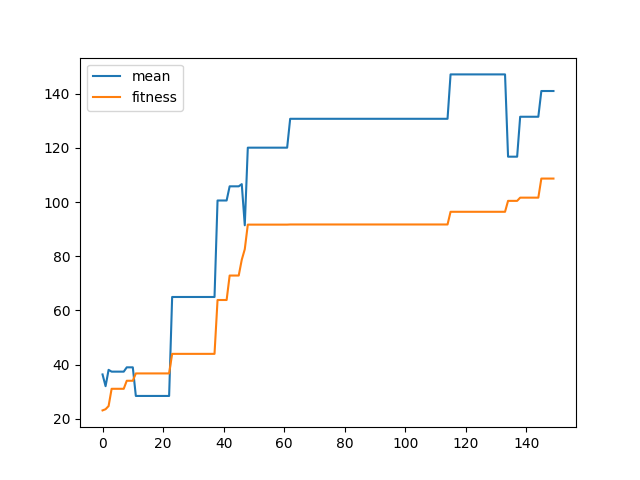

The table this chart was drawn from, first rows:
, 1, 4, 6, 7, avarage_train, 2, 3, 5, 8, avarage_test, avarage, result, fitness
0, [0, 70.0], [0, 60.0], [0, 80.0], [22.600000000000243, 0], [ 5.65 52.5 ], [0, 10.0], [0, 70.0], [89.2000000000001, 80.0], [0, 80.0], [22.3 60. ], [13.975 56.25 ], 36.36, 23.08
1, [90, 0], [0, 70.0], [0, 80.0], [0, 80.0], [22.5 57.5], [82, 0], [0, 80.0], [71.20000000000027, 0], [0, 80.0], [38.3 40. ], [30.4  48.75], 32.02, 23.52
2, [0, 70.0], [0, 40.0], [0, 80.0], [17.80000000000023, 0], [ 4.45 47.5 ], [0, 60.0], [0, 80.0], [46.6000000000003, 0], [0, 50.0], [11.65 47.5 ], [ 8.05 47.5 ], 38.05, 24.69
3, [0, 70.0], [0, 60.0], [0, 70.0], [31.000000000000263, 0], [ 7.75 50.  ], [0, 60.0], [0, 70.0], [56.20000000000032, 0], [0, 80.0], [14.05 52.5 ], [10.9  51.25], 37.39, 31.06
4, [0, 70.0], [0, 60.0], [0, 70.0], [31.000000000000263, 0], [ 7.75 50.  ], [0, 60.0], [0, 70.0], [56.20000000000032, 0], [0, 80.0], [14.05 52.5 ], [10.9  51.25], 37.39, 31.06
5, [0, 70.0], [0, 60.0], [0, 70.0], [31.000000000000263, 0], [ 7.75 50.  ], [0, 60.0], [0, 70.0], [56.20000000000032, 0], [0, 80.0], [14.05 52.5 ], [10.9  51.25], 37.39, 31.06
6, [0, 70.0], [0, 60.0], [0, 70.0], [31.000000000000263, 0], [ 7.75 50.  ], [0, 60.0], [0, 70.0], [56.20000000000032, 0], [0, 80.0], [14.05 52.5 ], [10.9  51.25], 37.39, 31.06
7, [0, 70.0], [0, 60.0], [0, 70.0], [31.000000000000263, 0], [ 7.75 50.  ], [0, 60.0], [0, 70.0], [56.20000000000032, 0], [0, 80.0], [14.05 52.5 ], [10.9  51.25], 37.39, 31.06
8, [0, 70.0], [0, 30.0], [0, 70.0], [35.800000000000274, 0], [ 8.95 42.5 ], [70, 0], [0, 80.0], [0, 10.0], [0, 80.0], [17.5 42.5], [13.225 42.5  ], 38.98, 34.03
9, [0, 70.0], [0, 30.0], [0, 70.0], [35.800000000000274, 0], [ 8.95 42.5 ], [70, 0], [0, 80.0], [0, 10.0], [0, 80.0], [17.5 42.5], [13.225 42.5  ], 38.98, 34.03
10, [0, 70.0], [0, 30.0], [0, 70.0], [35.800000000000274, 0], [ 8.95 42.5 ], [70, 0], [0, 80.0], [0, 10.0], [0, 80.0], [17.5 42.5], [13.225 42.5  ], 38.98, 34.03
11, [0, 50.0], [0, 40.0], [0, 60.0], [0, 50.0], [ 0. 50.], [0, 70.0], [0, 70.0], [0, 90.0], [0, 70.0], [ 0. 75.], [ 0.  62.5], 28.42, 36.73
12, [0, 50.0], [0, 40.0], [0, 60.0], [0, 50.0], [ 0. 50.], [0, 70.0], [0, 70.0], [0, 90.0], [0, 70.0], [ 0. 75.], [ 0.  62.5], 28.42, 36.73
13, [0, 50.0], [0, 40.0], [0, 60.0], [0, 50.0], [ 0. 50.], [0, 70.0], [0, 70.0], [0, 90.0], [0, 70.0], [ 0. 75.], [ 0.  62.5], 28.42, 36.73
14, [0, 50.0], [0, 40.0], [0, 60.0], [0, 50.0], [ 0. 50.], [0, 70.0], [0, 70.0], [0, 90.0], [0, 70.0], [ 0. 75.], [ 0.  62.5], 28.42, 36.73
15, [0, 50.0], [0, 40.0], [0, 60.0], [0, 50.0], [ 0. 50.], [0, 70.0], [0, 70.0], [0, 90.0], [0, 70.0], [ 0. 75.], [ 0.  62.5], 28.42, 36.73
16, [0, 50.0], [0, 40.0], [0, 60.0], [0, 50.0], [ 0. 50.], [0, 70.0], [0, 70.0], [0, 90.0], [0, 70.0], [ 0. 75.], [ 0.  62.5], 28.42, 36.73
17, [0, 50.0], [0, 40.0], [0, 60.0], [0, 50.0], [ 0. 50.], [0, 70.0], [0, 70.0], [0, 90.0], [0, 70.0], [ 0. 75.], [ 0.  62.5], 28.42, 36.73
18, [0, 50.0], [0, 40.0], [0, 60.0], [0, 50.0], [ 0. 50.], [0, 70.0], [0, 70.0], [0, 90.0], [0, 70.0], [ 0. 75.], [ 0.  62.5], 28.42, 36.73
19, [0, 50.0], [0, 40.0], [0, 60.0], [0, 50.0], [ 0. 50.], [0, 70.0], [0, 70.0], [0, 90.0], [0, 70.0], [ 0. 75.], [ 0.  62.5], 28.42, 36.73
20, [0, 50.0], [0, 40.0], [0, 60.0], [0, 50.0], [ 0. 50.], [0, 70.0], [0, 70.0], [0, 90.0], [0, 70.0], [ 0. 75.], [ 0.  62.5], 28.42, 36.73
21, [0, 50.0], [0, 40.0], [0, 60.0], [0, 50.0], [ 0. 50.], [0, 70.0], [0, 70.0], [0, 90.0], [0, 70.0], [ 0. 75.], [ 0.  62.5], 28.42, 36.73
22, [0, 50.0], [0, 40.0], [0, 60.0], [0, 50.0], [ 0. 50.], [0, 70.0], [0, 70.0], [0, 90.0], [0, 70.0], [ 0. 75.], [ 0.  62.5], 28.42, 36.73
23, [0, 60.0], [7.600000000000232, 0], [43.00000000000029, 0], [0, 40.0], [12.65 25.  ], [0, 40.0], [0, 50.0], [0, 30.0], [0, 30.0], [ 0.  37.5], [ 6.325 31.25 ], 64.95, 43.95
24, [0, 60.0], [7.600000000000232, 0], [43.00000000000029, 0], [0, 40.0], [12.65 25.  ], [0, 40.0], [0, 50.0], [0, 30.0], [0, 30.0], [ 0.  37.5], [ 6.325 31.25 ], 64.95, 43.95
25, [0, 60.0], [7.600000000000232, 0], [43.00000000000029, 0], [0, 40.0], [12.65 25.  ], [0, 40.0], [0, 50.0], [0, 30.0], [0, 30.0], [ 0.  37.5], [ 6.325 31.25 ], 64.95, 43.95
26, [0, 60.0], [7.600000000000232, 0], [43.00000000000029, 0], [0, 40.0], [12.65 25.  ], [0, 40.0], [0, 50.0], [0, 30.0], [0, 30.0], [ 0.  37.5], [ 6.325 31.25 ], 64.95, 43.95
27, [0, 60.0], [7.600000000000232, 0], [43.00000000000029, 0], [0, 40.0], [12.65 25.  ], [0, 40.0], [0, 50.0], [0, 30.0], [0, 30.0], [ 0.  37.5], [ 6.325 31.25 ], 64.95, 43.95
28, [0, 60.0], [7.600000000000232, 0], [43.00000000000029, 0], [0, 40.0], [12.65 25.  ], [0, 40.0], [0, 50.0], [0, 30.0], [0, 30.0], [ 0.  37.5], [ 6.325 31.25 ], 64.95, 43.95
29, [0, 60.0], [7.600000000000232, 0], [43.00000000000029, 0], [0, 40.0], [12.65 25.  ], [0, 40.0], [0, 50.0], [0, 30.0], [0, 30.0], [ 0.  37.5], [ 6.325 31.25 ], 64.95, 43.95
30, [0, 60.0], [7.600000000000232, 0], [43.00000000000029, 0], [0, 40.0], [12.65 25.  ], [0, 40.0], [0, 50.0], [0, 30.0], [0, 30.0], [ 0.  37.5], [ 6.325 31.25 ], 64.95, 43.95
31, [0, 60.0], [7.600000000000232, 0], [43.00000000000029, 0], [0, 40.0], [12.65 25.  ], [0, 40.0], [0, 50.0], [0, 30.0], [0, 30.0], [ 0.  37.5], [ 6.325 31.25 ], 64.95, 43.95
32, [0, 60.0], [7.600000000000232, 0], [43.00000000000029, 0], [0, 40.0], [12.65 25.  ], [0, 40.0], [0, 50.0], [0, 30.0], [0, 30.0], [ 0.  37.5], [ 6.325 31.25 ], 64.95, 43.95
33, [0, 60.0], [7.600000000000232, 0], [43.00000000000029, 0], [0, 40.0], [12.65 25.  ], [0, 40.0], [0, 50.0], [0, 30.0], [0, 30.0], [ 0.  37.5], [ 6.325 31.25 ], 64.95, 43.95
34, [0, 60.0], [7.600000000000232, 0], [43.00000000000029, 0], [0, 40.0], [12.65 25.  ], [0, 40.0], [0, 50.0], [0, 30.0], [0, 30.0], [ 0.  37.5], [ 6.325 31.25 ], 64.95, 43.95
35, [0, 60.0], [7.600000000000232, 0], [43.00000000000029, 0], [0, 40.0], [12.65 25.  ], [0, 40.0], [0, 50.0], [0, 30.0], [0, 30.0], [ 0.  37.5], [ 6.325 31.25 ], 64.95, 43.95
36, [0, 60.0], [7.600000000000232, 0], [43.00000000000029, 0], [0, 40.0], [12.65 25.  ], [0, 40.0], [0, 50.0], [0, 30.0], [0, 30.0], [ 0.  37.5], [ 6.325 31.25 ], 64.95, 43.95
37, [0, 60.0], [7.600000000000232, 0], [43.00000000000029, 0], [0, 40.0], [12.65 25.  ], [0, 40.0], [0, 50.0], [0, 30.0], [0, 30.0], [ 0.  37.5], [ 6.325 31.25 ], 64.95, 43.95
38, [0, 10.0], [50.20000000000031, 0], [23.800000000000246, 0], [0, 40.0], [18.5 12.5], [0, 30.0], [0, 10.0], [83.20000000000016, 0], [61.600000000000335, 0], [36.2 10. ], [27.35 11.25], 100.6, 63.84
39, [0, 10.0], [50.20000000000031, 0], [23.800000000000246, 0], [0, 40.0], [18.5 12.5], [0, 30.0], [0, 10.0], [83.20000000000016, 0], [61.600000000000335, 0], [36.2 10. ], [27.35 11.25], 100.6, 63.84
40, [0, 10.0], [50.20000000000031, 0], [23.800000000000246, 0], [0, 40.0], [18.5 12.5], [0, 30.0], [0, 10.0], [83.20000000000016, 0], [61.600000000000335, 0], [36.2 10. ], [27.35 11.25], 100.6, 63.84
41, [0, 10.0], [50.20000000000031, 0], [23.800000000000246, 0], [0, 40.0], [18.5 12.5], [0, 30.0], [0, 10.0], [83.20000000000016, 0], [61.600000000000335, 0], [36.2 10. ], [27.35 11.25], 100.6, 63.84
42, [0, 10.0], [26.800000000000253, 0], [32.80000000000027, 0], [0, 20.0], [14.9  7.5], [74, 0], [0, 50.0], [92.80000000000007, 0], [76.60000000000022, 0], [60.85 12.5 ], [37.875 10.   ], 105.8, 72.87
43, [0, 10.0], [26.800000000000253, 0], [32.80000000000027, 0], [0, 20.0], [14.9  7.5], [74, 0], [0, 50.0], [92.80000000000007, 0], [76.60000000000022, 0], [60.85 12.5 ], [37.875 10.   ], 105.8, 72.87
44, [0, 10.0], [26.800000000000253, 0], [32.80000000000027, 0], [0, 20.0], [14.9  7.5], [74, 0], [0, 50.0], [92.80000000000007, 0], [76.60000000000022, 0], [60.85 12.5 ], [37.875 10.   ], 105.8, 72.87
45, [0, 10.0], [26.800000000000253, 0], [32.80000000000027, 0], [0, 20.0], [14.9  7.5], [74, 0], [0, 50.0], [92.80000000000007, 0], [76.60000000000022, 0], [60.85 12.5 ], [37.875 10.   ], 105.8, 72.87
46, [0, 10.0], [0, 10.0], [19.000000000000234, 0], [0, 10.0], [4.75 7.5 ], [74, 0], [0, 40.0], [91.00000000000009, 0], [76.60000000000022, 0], [60.4 10. ], [32.575  8.75 ], 106.6, 78.68
47, [64, 0], [52.00000000000031, 0], [0, 10.0], [0, 20.0], [29.   7.5], [70, 0], [0, 70.0], [85.60000000000014, 0], [50.80000000000031, 0], [51.6 17.5], [40.3 12.5], 91.42, 82.58
48, [64, 0], [0, 20.0], [0, 10.0], [0, 10.0], [16. 10.], [74, 0], [34, 0], [87.40000000000012, 0], [37.60000000000028, 0], [58.25  0.  ], [37.125  5.   ], 120.1, 91.66
49, [64, 0], [0, 20.0], [0, 10.0], [0, 10.0], [16. 10.], [74, 0], [34, 0], [87.40000000000012, 0], [37.60000000000028, 0], [58.25  0.  ], [37.125  5.   ], 120.1, 91.66
50, [64, 0], [0, 20.0], [0, 10.0], [0, 10.0], [16. 10.], [74, 0], [34, 0], [87.40000000000012, 0], [37.60000000000028, 0], [58.25  0.  ], [37.125  5.   ], 120.1, 91.66
51, [64, 0], [0, 20.0], [0, 10.0], [0, 10.0], [16. 10.], [74, 0], [34, 0], [87.40000000000012, 0], [37.60000000000028, 0], [58.25  0.  ], [37.125  5.   ], 120.1, 91.66
52, [64, 0], [0, 20.0], [0, 10.0], [0, 10.0], [16. 10.], [74, 0], [34, 0], [87.40000000000012, 0], [37.60000000000028, 0], [58.25  0.  ], [37.125  5.   ], 120.1, 91.66
53, [64, 0], [0, 20.0], [0, 10.0], [0, 10.0], [16. 10.], [74, 0], [34, 0], [87.40000000000012, 0], [37.60000000000028, 0], [58.25  0.  ], [37.125  5.   ], 120.1, 91.66
54, [64, 0], [0, 20.0], [0, 10.0], [0, 10.0], [16. 10.], [74, 0], [34, 0], [87.40000000000012, 0], [37.60000000000028, 0], [58.25  0.  ], [37.125  5.   ], 120.1, 91.66
55, [64, 0], [0, 20.0], [0, 10.0], [0, 10.0], [16. 10.], [74, 0], [34, 0], [87.40000000000012, 0], [37.60000000000028, 0], [58.25  0.  ], [37.125  5.   ], 120.1, 91.66
56, [64, 0], [0, 20.0], [0, 10.0], [0, 10.0], [16. 10.], [74, 0], [34, 0], [87.40000000000012, 0], [37.60000000000028, 0], [58.25  0.  ], [37.125  5.   ], 120.1, 91.66
57, [64, 0], [0, 20.0], [0, 10.0], [0, 10.0], [16. 10.], [74, 0], [34, 0], [87.40000000000012, 0], [37.60000000000028, 0], [58.25  0.  ], [37.125  5.   ], 120.1, 91.66
58, [64, 0], [0, 20.0], [0, 10.0], [0, 10.0], [16. 10.], [74, 0], [34, 0], [87.40000000000012, 0], [37.60000000000028, 0], [58.25  0.  ], [37.125  5.   ], 120.1, 91.66
59, [64, 0], [0, 20.0], [0, 10.0], [0, 10.0], [16. 10.], [74, 0], [34, 0], [87.40000000000012, 0], [37.60000000000028, 0], [58.25  0.  ], [37.125  5.   ], 120.1, 91.66
... 90 more rows
